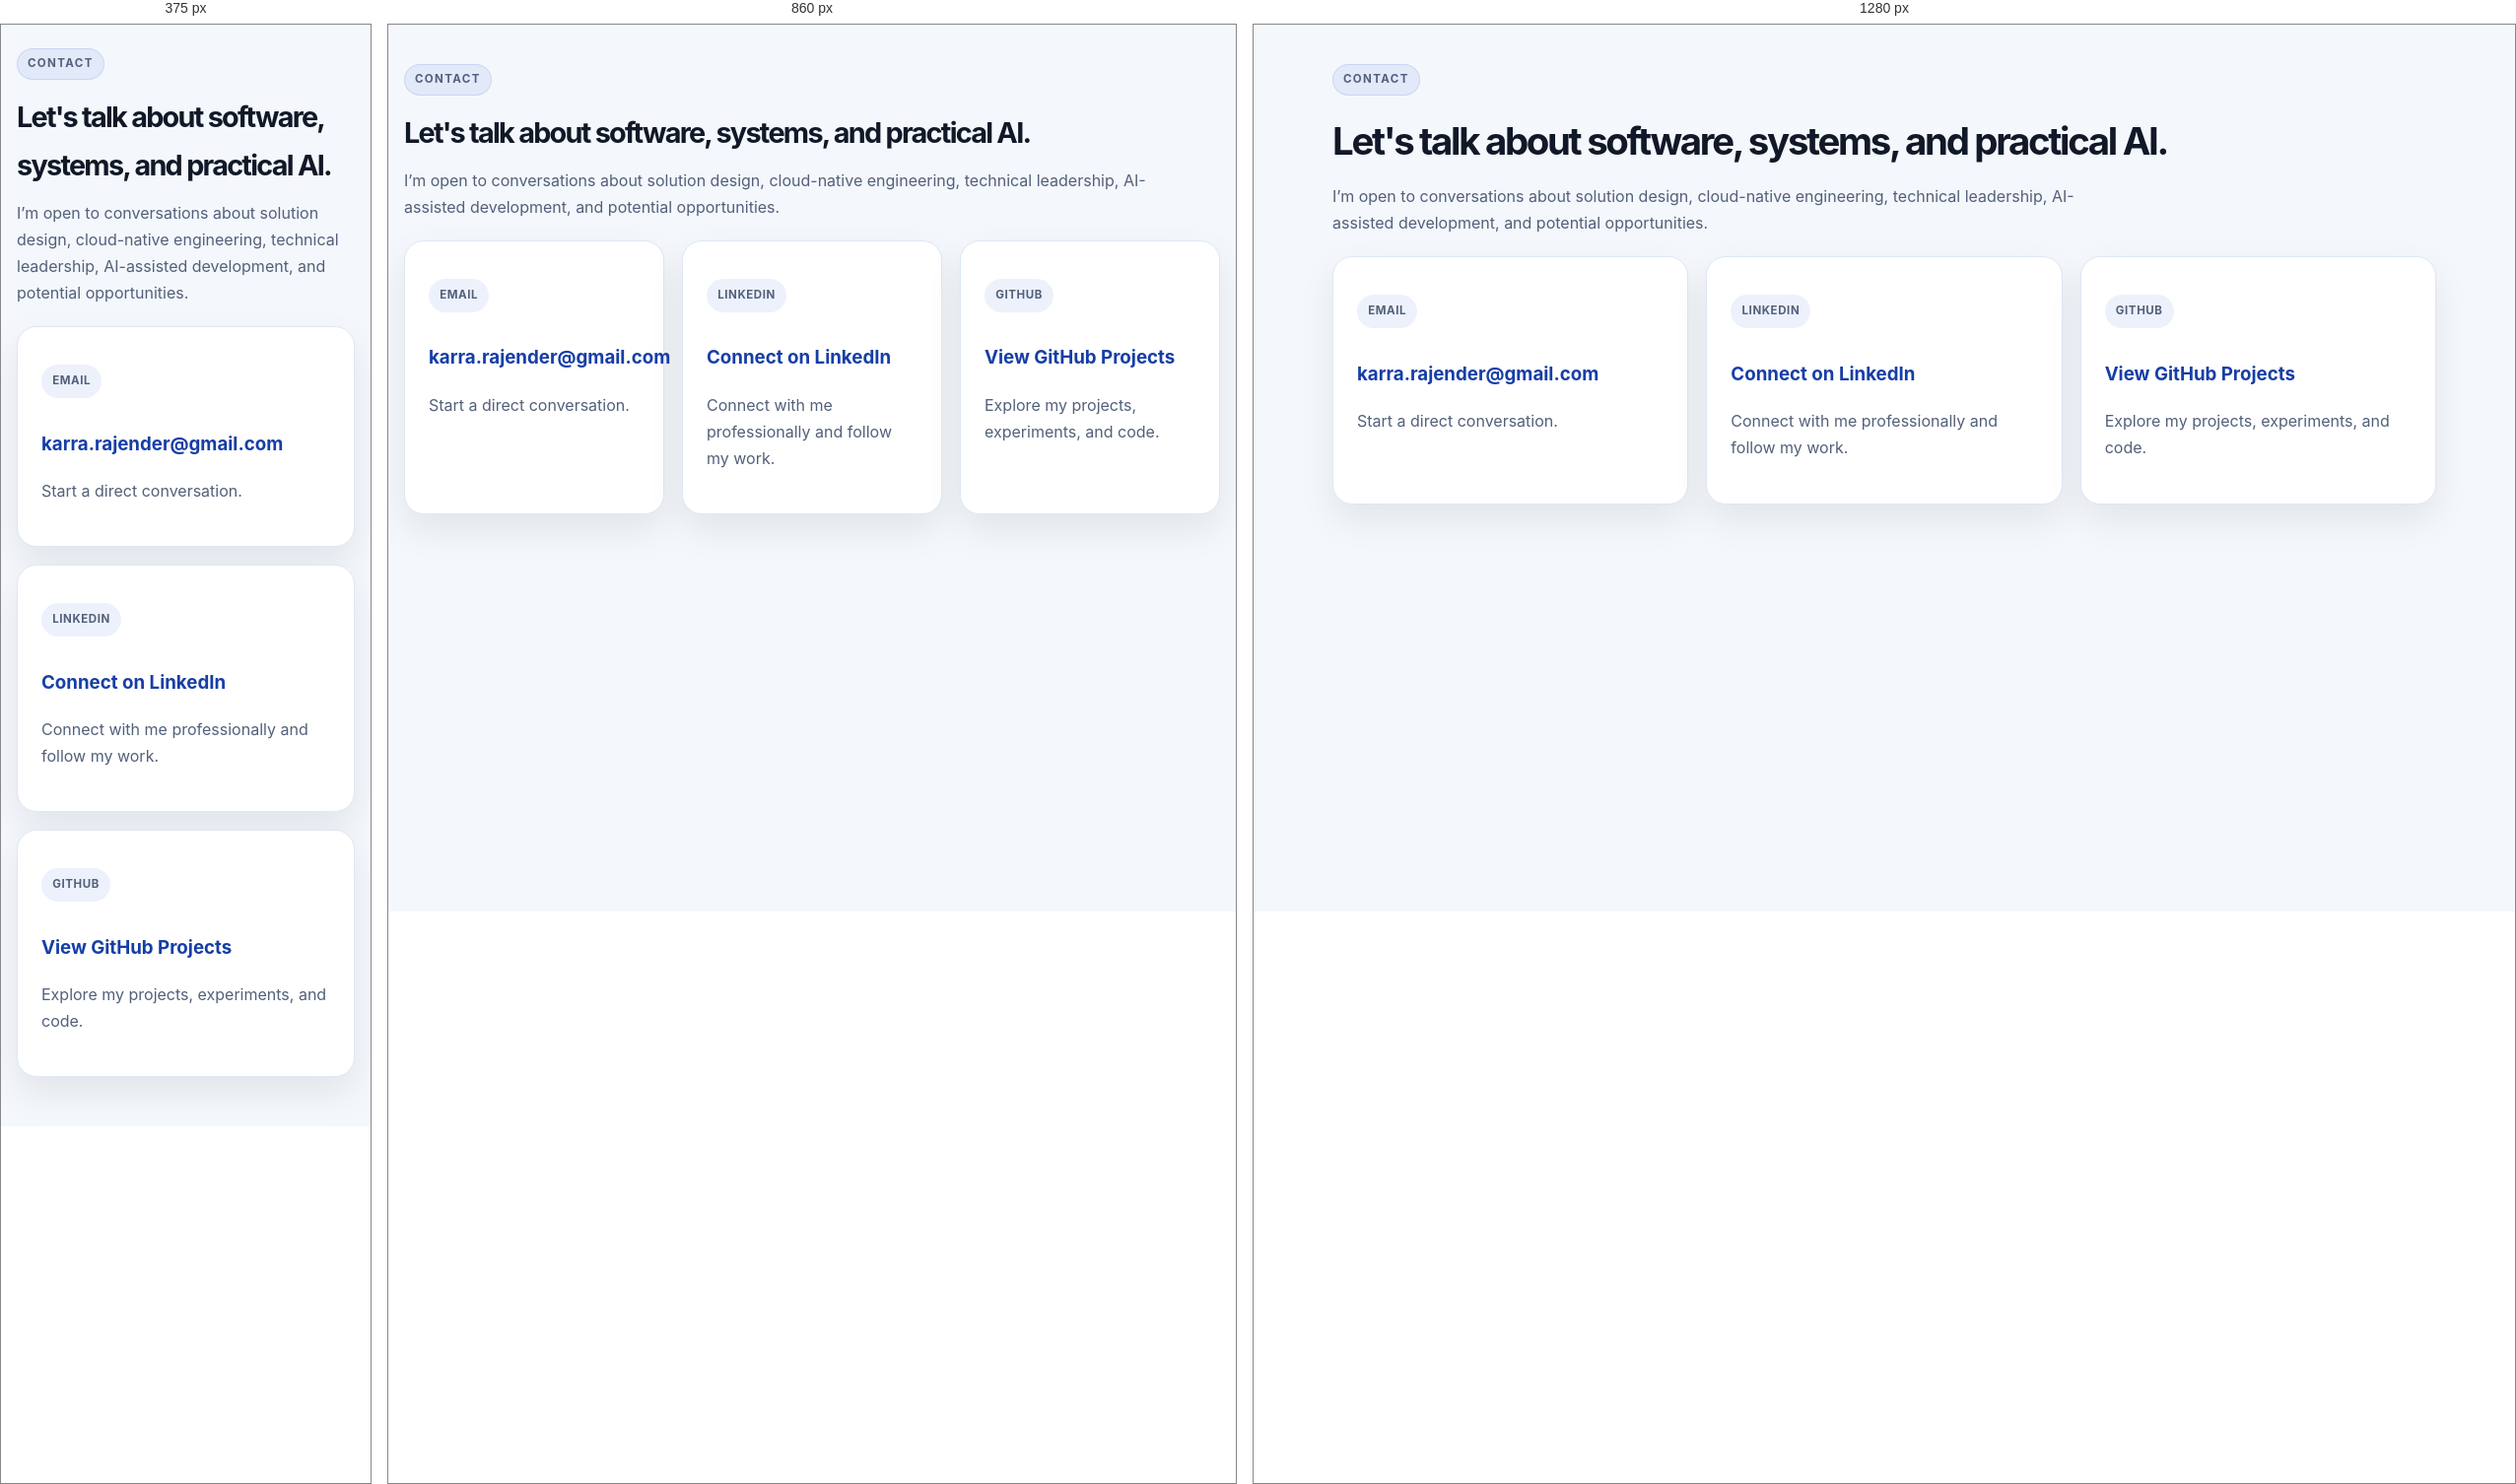
Rendered at 375 px, 860 px and 1280 px, left to right.

<!-- file: index.html -->
<!doctype html><html lang="en">
    <head><meta charset="UTF-8">
        <meta name="viewport" content="width=device-width, initial-scale=1">
        <title>Contact | Rajender Karra</title>
        <link href="https://fonts.googleapis.com/css2?family=DM+Mono:wght@400;500&family=DM+Serif+Display&family=Manrope:wght@400;600;700;800&display=swap" rel="stylesheet">
        <link rel="stylesheet" href="../styles.css">
    </head>
    <body>
        <div data-include="header.html"></div>
        <main class="page-shell">
            <div class="container">
                <header class="page-header contact-header">
                    <p class="eyebrow">Contact</p>
                    <h1>Let's talk about software, systems, and practical AI.</h1>
                    <p>
                        I’m open to conversations about solution design, cloud-native engineering,
                        technical leadership, AI-assisted development, and potential opportunities.
                    </p>
                </header>
                <div class="card-grid three-col">
                    <article class="card">
                        <p class="project-tag">Email</p>
                        <h3><a href="mailto:karra.rajender@gmail.com">karra.rajender@gmail.com</a></h3>
                        <p>Start a direct conversation.</p>
                    </article>
                    <article class="card">
                        <p class="project-tag">LinkedIn</p>
                        <h3><a href="https://www.linkedin.com/in/rajender-karra/" target="_blank" rel="noreferrer">Connect on LinkedIn</a>
                        </h3>
                        <p>Connect with me professionally and follow my work.</p>
                    </article>
                    <article class="card">
                        <p class="project-tag">GitHub</p>
                        <h3><a href="https://github.com/rajenderkarra" target="_blank" rel="noreferrer">View GitHub Projects</a></h3>
                        <p>Explore my projects, experiments, and code.</p>
                    </article>
                </div>
            </div>
        </main>
        <div data-include="footer.html"></div>
        <script src="../script.js"></script>
    </body>
    </html>


/* @media block from styles.css */
@media (min-width: 900px) {
  .blog-intro h2 {
    white-space: nowrap;
    font-size: clamp(1.8rem, 2.8vw, 2.5rem);
  }
}

/* @media block from styles.css */
@media (min-width: 821px) {
  .resume-box {
    background: var(--surface);
    border: 1px solid var(--border);
    border-radius: var(--radius);
    padding: 24px;
  }
}

/* @media block from styles.css */
@media (max-width: 820px) {
  .hero-grid,
  .about-grid,
  .three-col,
  .four-col,
  .project-grid,
  .timeline-item {
    grid-template-columns: 1fr;
  }

  .nav {
    flex-direction: column;
    justify-content: center;
    padding: 16px 0;
  }

  .nav-links {
    justify-content: center;
  }

  .hero {
    padding-top: 60px;
  }

  .resume-page-heading {
    align-items: flex-start;
  }

  .resume-download,
  .resume-download .btn {
    width: 100%;
  }

  .list-card,
  .experience-list .project-card {
    padding: 20px;
  }

  .page-shell {
    padding-top: 24px;
  }

  .article-card {
    padding: 24px 18px 30px;
    border-radius: 16px;
  }

  .article-card h1 {
    font-size: clamp(2rem, 9vw, 2.7rem);
    line-height: 1.08;
  }

  .article-card h2 {
    margin-top: 1.4rem;
    margin-bottom: 0.45rem;
  }

  .article-card h3 {
    margin-top: 1rem;
    margin-bottom: 0.3rem;
  }

  .article-card p,
  .article-card li {
    font-size: 1rem;
  }

  .article-card p {
    margin-bottom: 0.72rem;
  }

  .article-card blockquote {
    margin-inline: 0;
    padding: 0.9rem 1rem;
  }

  .article-card pre {
    margin-inline: 0;
    padding: 0.85rem 0.8rem;
    font-size: 0.76rem;
    line-height: 1.55;
  }

  .article-diagram {
    margin-inline: 0;
  }

  .article-diagram figcaption {
    font-size: 0.84rem;
  }

  .article-card .workflow-note {
    margin-top: 1.5rem;
    padding: 0.8rem 0.85rem 0.85rem 0.95rem;
  }

  .article-card .workflow-note span {
    font-size: 0.92rem;
  }

  .article-card .technical-group {
    margin: 1.8rem 0 1.6rem;
    padding: 1rem 0.75rem 0.6rem;
  }

  .article-card .technical-group-heading {
    margin-bottom: 1.5rem;
    padding-left: 0.8rem;
  }

  .diagram-lightbox {
    padding: 16px;
  }

  .diagram-lightbox img {
    max-width: 94vw;
    max-height: 82vh;
  }

  .diagram-lightbox-close {
    top: 10px;
    right: 10px;
  }

  .article-card .table-wrap {
    margin-inline: 0;
  }

  .article-card table {
    min-width: 580px;
    font-size: 0.88rem;
  }
}